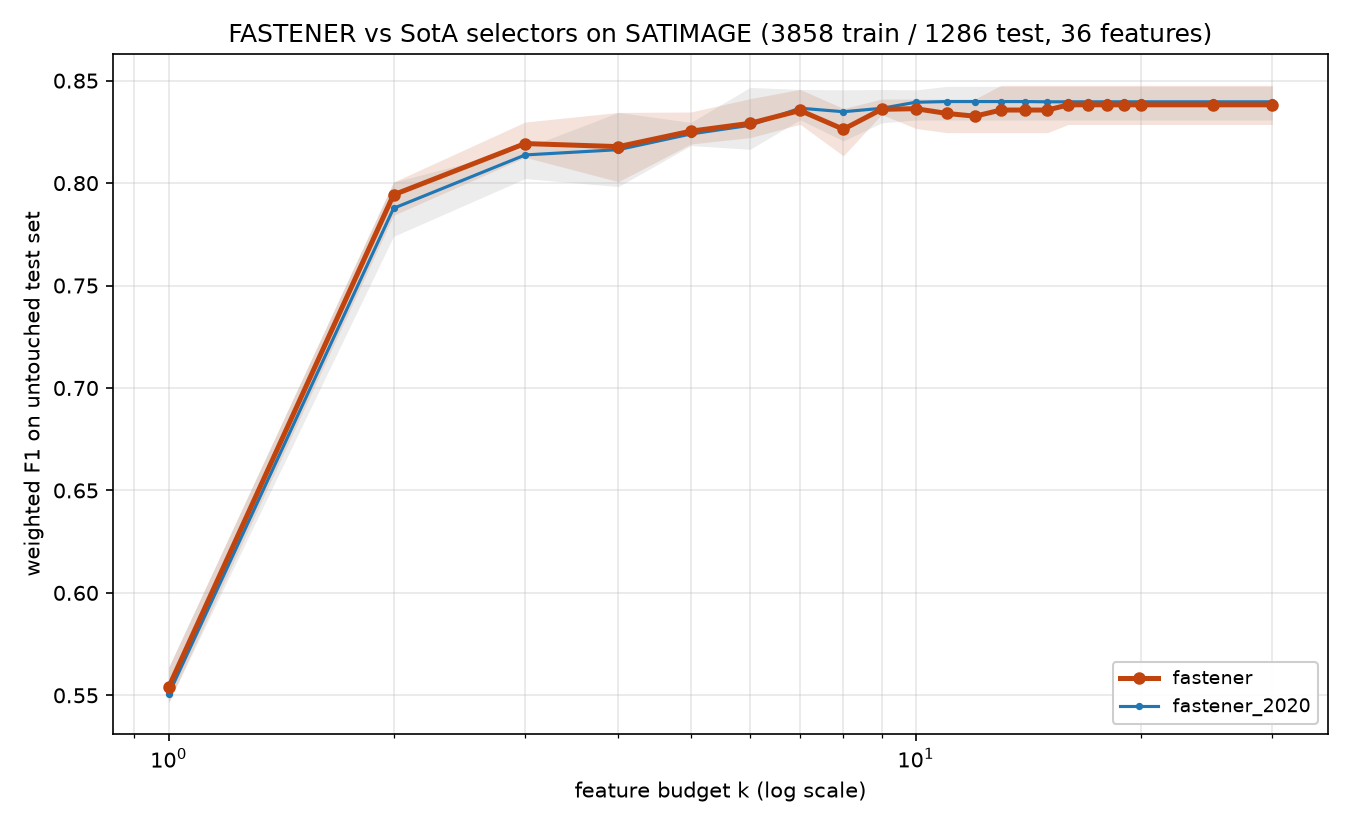

Values plotted in this chart, from the file beside it:
method, algorithm_id, seed, budget_k, n_features_used, val_f1, test_f1, test_accuracy, test_balanced_accuracy
fastener, fastener@3776df7+08e6acd#4371, 2020, 1, 1, 0.5724, 0.5464, 0.5645, 0.5656
fastener, fastener@3776df7+08e6acd#4371, 2020, 2, 2, 0.7894, 0.7843, 0.7862, 0.7476
fastener, fastener@3776df7+08e6acd#4371, 2020, 3, 3, 0.8301, 0.8298, 0.8313, 0.7998
fastener, fastener@3776df7+08e6acd#4371, 2020, 4, 4, 0.8469, 0.8178, 0.8196, 0.7849
fastener, fastener@3776df7+08e6acd#4371, 2020, 5, 5, 0.8537, 0.8191, 0.8196, 0.7939
fastener, fastener@3776df7+08e6acd#4371, 2020, 6, 6, 0.8564, 0.8412, 0.8421, 0.8134
fastener, fastener@3776df7+08e6acd#4371, 2020, 7, 7, 0.8652, 0.835, 0.8344, 0.8074
fastener, fastener@3776df7+08e6acd#4371, 2020, 8, 8, 0.8713, 0.8364, 0.8375, 0.8061
fastener, fastener@3776df7+08e6acd#4371, 2020, 9, 8, 0.8713, 0.8364, 0.8375, 0.8061
fastener, fastener@3776df7+08e6acd#4371, 2020, 10, 8, 0.8713, 0.8364, 0.8375, 0.8061
fastener, fastener@3776df7+08e6acd#4371, 2020, 11, 8, 0.8713, 0.8364, 0.8375, 0.8061
fastener, fastener@3776df7+08e6acd#4371, 2020, 12, 8, 0.8713, 0.8364, 0.8375, 0.8061
fastener, fastener@3776df7+08e6acd#4371, 2020, 13, 8, 0.8713, 0.8364, 0.8375, 0.8061
fastener, fastener@3776df7+08e6acd#4371, 2020, 14, 8, 0.8713, 0.8364, 0.8375, 0.8061
fastener, fastener@3776df7+08e6acd#4371, 2020, 15, 8, 0.8713, 0.8364, 0.8375, 0.8061
fastener, fastener@3776df7+08e6acd#4371, 2020, 16, 8, 0.8713, 0.8364, 0.8375, 0.8061
fastener, fastener@3776df7+08e6acd#4371, 2020, 17, 8, 0.8713, 0.8364, 0.8375, 0.8061
fastener, fastener@3776df7+08e6acd#4371, 2020, 18, 8, 0.8713, 0.8364, 0.8375, 0.8061
fastener, fastener@3776df7+08e6acd#4371, 2020, 19, 8, 0.8713, 0.8364, 0.8375, 0.8061
fastener, fastener@3776df7+08e6acd#4371, 2020, 20, 8, 0.8713, 0.8364, 0.8375, 0.8061
fastener, fastener@3776df7+08e6acd#4371, 2020, 25, 8, 0.8713, 0.8364, 0.8375, 0.8061
fastener, fastener@3776df7+08e6acd#4371, 2020, 30, 8, 0.8713, 0.8364, 0.8375, 0.8061
fastener, fastener@3776df7+08e6acd#4371, 2021, 1, 1, 0.5723, 0.5636, 0.5762, 0.5418
fastener, fastener@3776df7+08e6acd#4371, 2021, 2, 2, 0.8057, 0.8005, 0.8009, 0.7552
fastener, fastener@3776df7+08e6acd#4371, 2021, 3, 3, 0.8333, 0.8171, 0.8204, 0.7813
fastener, fastener@3776df7+08e6acd#4371, 2021, 4, 4, 0.8469, 0.8178, 0.8196, 0.7849
fastener, fastener@3776df7+08e6acd#4371, 2021, 5, 5, 0.8527, 0.8267, 0.8281, 0.7984
fastener, fastener@3776df7+08e6acd#4371, 2021, 6, 5, 0.8527, 0.8267, 0.8281, 0.7984
fastener, fastener@3776df7+08e6acd#4371, 2021, 7, 7, 0.8532, 0.8379, 0.839, 0.8098
fastener, fastener@3776df7+08e6acd#4371, 2021, 8, 8, 0.8547, 0.8262, 0.8266, 0.8011
fastener, fastener@3776df7+08e6acd#4371, 2021, 9, 9, 0.8596, 0.8342, 0.8351, 0.8065
fastener, fastener@3776df7+08e6acd#4371, 2021, 10, 10, 0.8658, 0.8394, 0.8398, 0.8164
fastener, fastener@3776df7+08e6acd#4371, 2021, 11, 10, 0.8658, 0.8394, 0.8398, 0.8164
fastener, fastener@3776df7+08e6acd#4371, 2021, 12, 12, 0.8675, 0.8327, 0.8313, 0.8133
fastener, fastener@3776df7+08e6acd#4371, 2021, 13, 13, 0.8706, 0.8477, 0.846, 0.829
fastener, fastener@3776df7+08e6acd#4371, 2021, 14, 13, 0.8706, 0.8477, 0.846, 0.829
fastener, fastener@3776df7+08e6acd#4371, 2021, 15, 13, 0.8706, 0.8477, 0.846, 0.829
fastener, fastener@3776df7+08e6acd#4371, 2021, 16, 13, 0.8706, 0.8477, 0.846, 0.829
fastener, fastener@3776df7+08e6acd#4371, 2021, 17, 13, 0.8706, 0.8477, 0.846, 0.829
fastener, fastener@3776df7+08e6acd#4371, 2021, 18, 13, 0.8706, 0.8477, 0.846, 0.829
fastener, fastener@3776df7+08e6acd#4371, 2021, 19, 13, 0.8706, 0.8477, 0.846, 0.829
fastener, fastener@3776df7+08e6acd#4371, 2021, 20, 13, 0.8706, 0.8477, 0.846, 0.829
fastener, fastener@3776df7+08e6acd#4371, 2021, 25, 13, 0.8706, 0.8477, 0.846, 0.829
fastener, fastener@3776df7+08e6acd#4371, 2021, 30, 13, 0.8706, 0.8477, 0.846, 0.829
fastener, fastener@3776df7+08e6acd#4371, 2022, 1, 1, 0.5724, 0.5464, 0.5645, 0.5656
fastener, fastener@3776df7+08e6acd#4371, 2022, 2, 2, 0.7983, 0.7895, 0.7939, 0.7465
fastener, fastener@3776df7+08e6acd#4371, 2022, 3, 3, 0.823, 0.8126, 0.8134, 0.7809
fastener, fastener@3776df7+08e6acd#4371, 2022, 4, 4, 0.8311, 0.8007, 0.8002, 0.7691
fastener, fastener@3776df7+08e6acd#4371, 2022, 5, 5, 0.8533, 0.8222, 0.8212, 0.7957
fastener, fastener@3776df7+08e6acd#4371, 2022, 6, 5, 0.8533, 0.8222, 0.8212, 0.7957
fastener, fastener@3776df7+08e6acd#4371, 2022, 7, 7, 0.8577, 0.8299, 0.8289, 0.8034
fastener, fastener@3776df7+08e6acd#4371, 2022, 8, 8, 0.859, 0.8306, 0.8274, 0.8037
fastener, fastener@3776df7+08e6acd#4371, 2022, 9, 9, 0.8693, 0.841, 0.839, 0.8184
fastener, fastener@3776df7+08e6acd#4371, 2022, 10, 9, 0.8693, 0.841, 0.839, 0.8184
fastener, fastener@3776df7+08e6acd#4371, 2022, 11, 9, 0.8693, 0.841, 0.839, 0.8184
fastener, fastener@3776df7+08e6acd#4371, 2022, 12, 9, 0.8693, 0.841, 0.839, 0.8184
fastener, fastener@3776df7+08e6acd#4371, 2022, 13, 9, 0.8693, 0.841, 0.839, 0.8184
fastener, fastener@3776df7+08e6acd#4371, 2022, 14, 9, 0.8693, 0.841, 0.839, 0.8184
fastener, fastener@3776df7+08e6acd#4371, 2022, 15, 9, 0.8693, 0.841, 0.839, 0.8184
fastener, fastener@3776df7+08e6acd#4371, 2022, 16, 9, 0.8693, 0.841, 0.839, 0.8184
... 160 more rows
